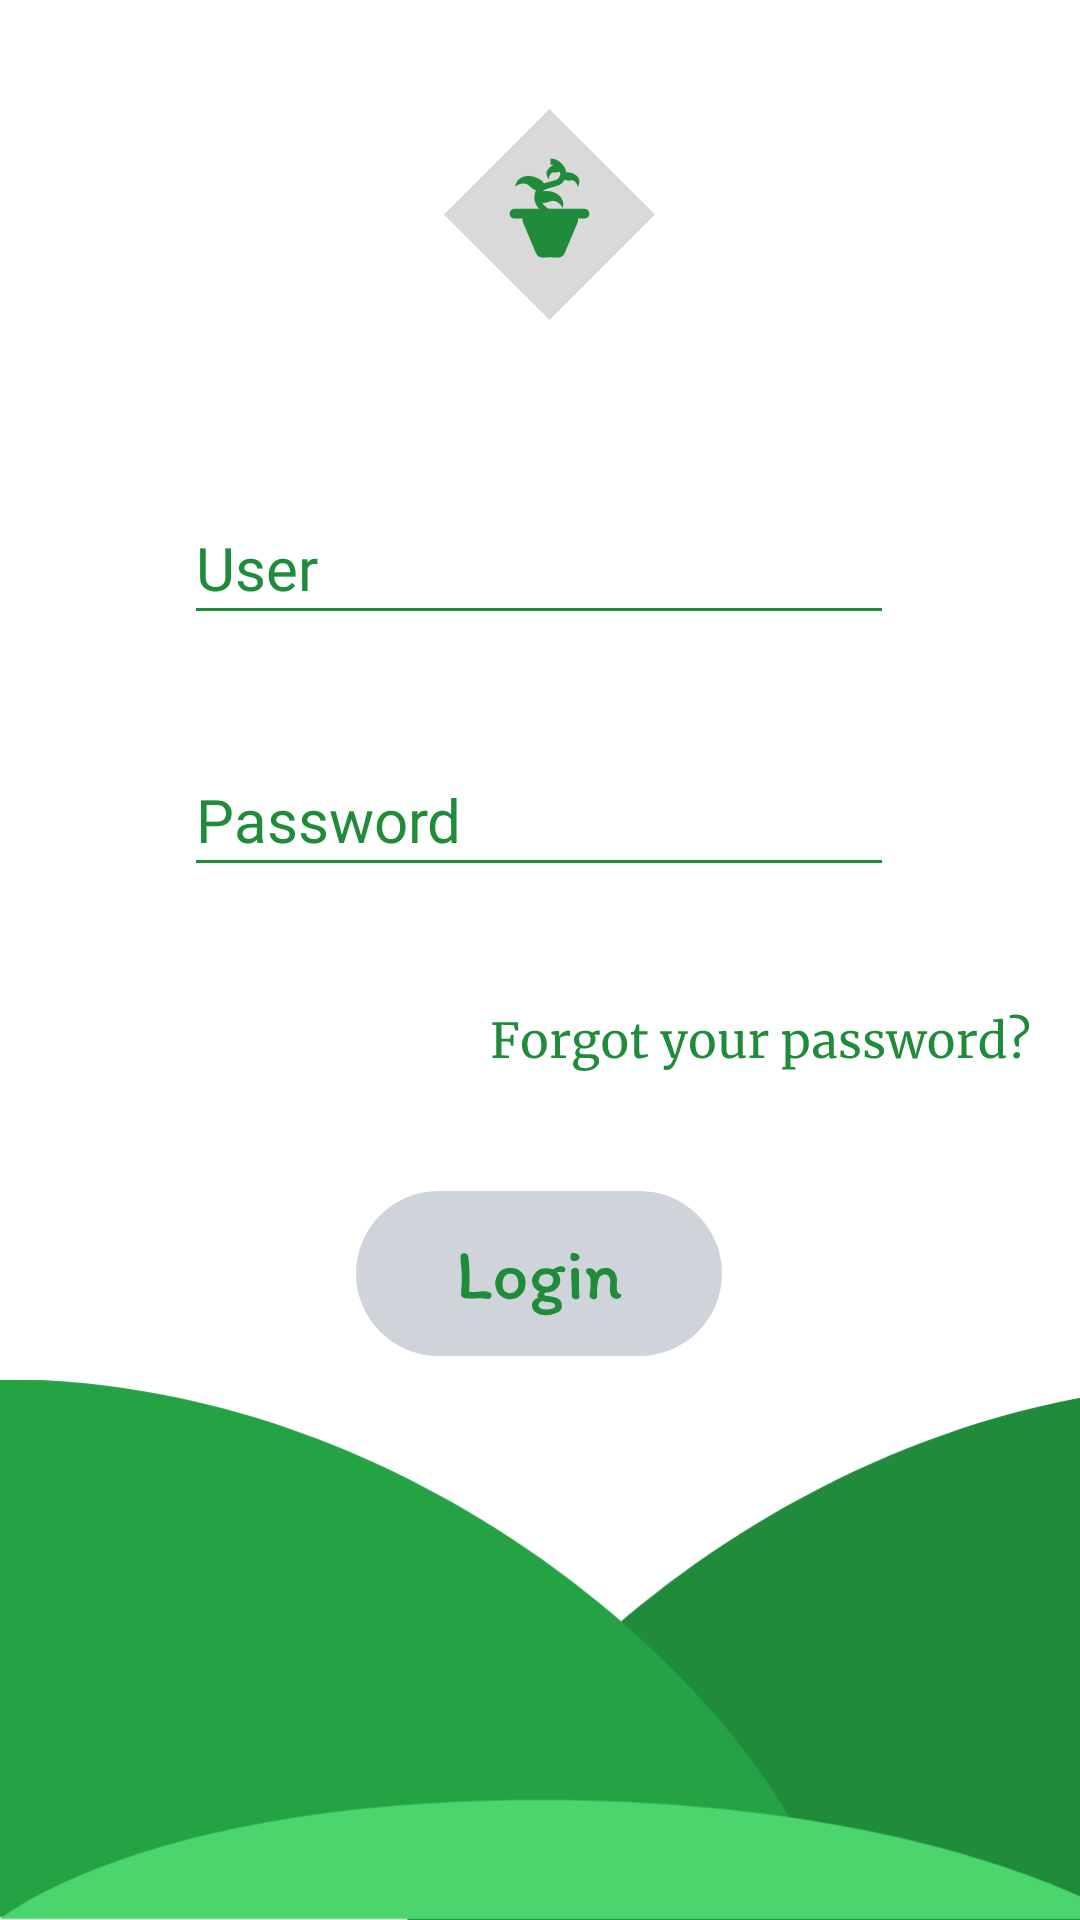

Layout XML and referenced resources for this Android screen:
<!-- AndroidManifest.xml: application theme Theme.AppCompat.NoActionBar -->
<!-- res/layout/fragment_login.xml -->
<?xml version="1.0" encoding="utf-8"?>
<androidx.constraintlayout.widget.ConstraintLayout xmlns:android="http://schemas.android.com/apk/res/android"
    xmlns:app="http://schemas.android.com/apk/res-auto"
    xmlns:tools="http://schemas.android.com/tools"
    android:layout_width="match_parent"
    android:layout_height="match_parent"
    tools:context=".MainActivity"
    android:background="@android:color/background_light">

    <ImageView
        android:id="@+id/bottom_image"
        android:layout_width="414dp"
        android:layout_height="180dp"
        android:scaleType="centerCrop"
        app:layout_constraintBottom_toBottomOf="parent"
        app:layout_constraintEnd_toEndOf="parent"
        app:layout_constraintHorizontal_bias="0.0"
        app:layout_constraintStart_toStartOf="parent"
        app:srcCompat="@drawable/mountain"
        tools:ignore = "contentDescription" />

    <EditText
        android:id="@+id/password_input"
        android:layout_width="wrap_content"
        android:layout_height="wrap_content"
        android:backgroundTint="#208B3A"
        android:ems="10"
        android:fontFamily="@font/itim"
        android:hint="@string/password_text"
        android:importantForAutofill="no"
        android:inputType="textPassword"
        android:minHeight="48dp"
        android:textColor="#208B3A"
        android:textColorHint="#208B3A"
        android:textSize="20sp"
        app:layout_constraintBottom_toBottomOf="@+id/bottom_image"
        app:layout_constraintEnd_toEndOf="parent"
        app:layout_constraintHorizontal_bias="0.497"
        app:layout_constraintStart_toStartOf="parent"
        app:layout_constraintTop_toBottomOf="@+id/icon_logo"
        app:layout_constraintVertical_bias="0.29" />

    <ImageView
        android:id="@+id/icon_logo"
        android:layout_width="wrap_content"
        android:layout_height="wrap_content"
        android:layout_marginTop="36dp"
        app:layout_constraintEnd_toEndOf="parent"
        app:layout_constraintHorizontal_bias="0.511"
        app:layout_constraintStart_toStartOf="parent"
        app:layout_constraintTop_toTopOf="parent"
        app:srcCompat="@drawable/symbol"
        tools:ignore = "contentDescription"/>

    <EditText
        android:id="@+id/user_input"
        android:layout_width="wrap_content"
        android:layout_height="wrap_content"
        android:layout_marginBottom="36dp"
        android:autofillHints=""
        android:backgroundTint="#208B3A"
        android:ems="10"
        android:fontFamily="@font/itim"
        android:hint="@string/user_text"
        android:inputType="textEmailAddress"
        android:minHeight="48dp"
        android:textColor="#208B3A"
        android:textColorHint="#208B3A"
        android:textSize="20sp"
        app:layout_constraintBottom_toTopOf="@+id/password_input"
        app:layout_constraintEnd_toEndOf="@+id/password_input"
        app:layout_constraintHorizontal_bias="0.0"
        app:layout_constraintStart_toStartOf="@+id/password_input" />

    <ImageButton
        android:id="@+id/password_button"
        android:layout_width="wrap_content"
        android:layout_height="wrap_content"
        android:layout_marginTop="28dp"
        android:layout_marginEnd="16dp"
        android:background="#00FFFFFF"
        android:minHeight="48dp"
        app:layout_constraintEnd_toEndOf="parent"
        app:layout_constraintTop_toBottomOf="@+id/password_input"
        app:srcCompat="@drawable/password_button"
        tools:ignore="SpeakableTextPresentCheck, contentDescription" />

    <ImageButton
        android:id="@+id/login_button"
        android:layout_width="wrap_content"
        android:layout_height="wrap_content"
        android:layout_marginBottom="188dp"
        android:background="#00FFFFFF"
        app:layout_constraintBottom_toBottomOf="parent"
        app:layout_constraintEnd_toEndOf="parent"
        app:layout_constraintHorizontal_bias="0.498"
        app:layout_constraintStart_toStartOf="parent"
        app:srcCompat="@drawable/login_button"
        tools:ignore="SpeakableTextPresentCheck,ImageContrastCheck, contentDescription" />

</androidx.constraintlayout.widget.ConstraintLayout>
<!-- resources referenced by this layout -->
<resources>
  <!-- drawable login_button: vector/xml drawable (drawable, 7009 chars, omitted) -->
  <!-- drawable mountain (drawable) -->
  <vector xmlns:android="http://schemas.android.com/apk/res/android"
      android:width="360dp"
      android:height="157dp"
      android:viewportWidth="360"
      android:viewportHeight="157">
    <path
        android:pathData="M360,157V1C228.79,1 127.56,105 118,157H360Z"
        android:fillColor="#208B3A"/>
    <path
        android:pathData="M0,156V0C130.4,0 231,104 240.5,156H0Z"
        android:fillColor="#25A244"/>
    <path
        android:pathData="M0,156.5C0,156.5 41.5,122 156.5,122C271.5,122 326,156.5 326,156.5H0Z"
        android:fillColor="#4AD66D"/>
  </vector>
  <!-- drawable password_button: vector/xml drawable (drawable, 13897 chars, omitted) -->
  <!-- drawable symbol: vector/xml drawable (drawable, 2949 chars, omitted) -->
  <string name="password_text">Password</string>
  <string name="user_text">User</string>
</resources>
